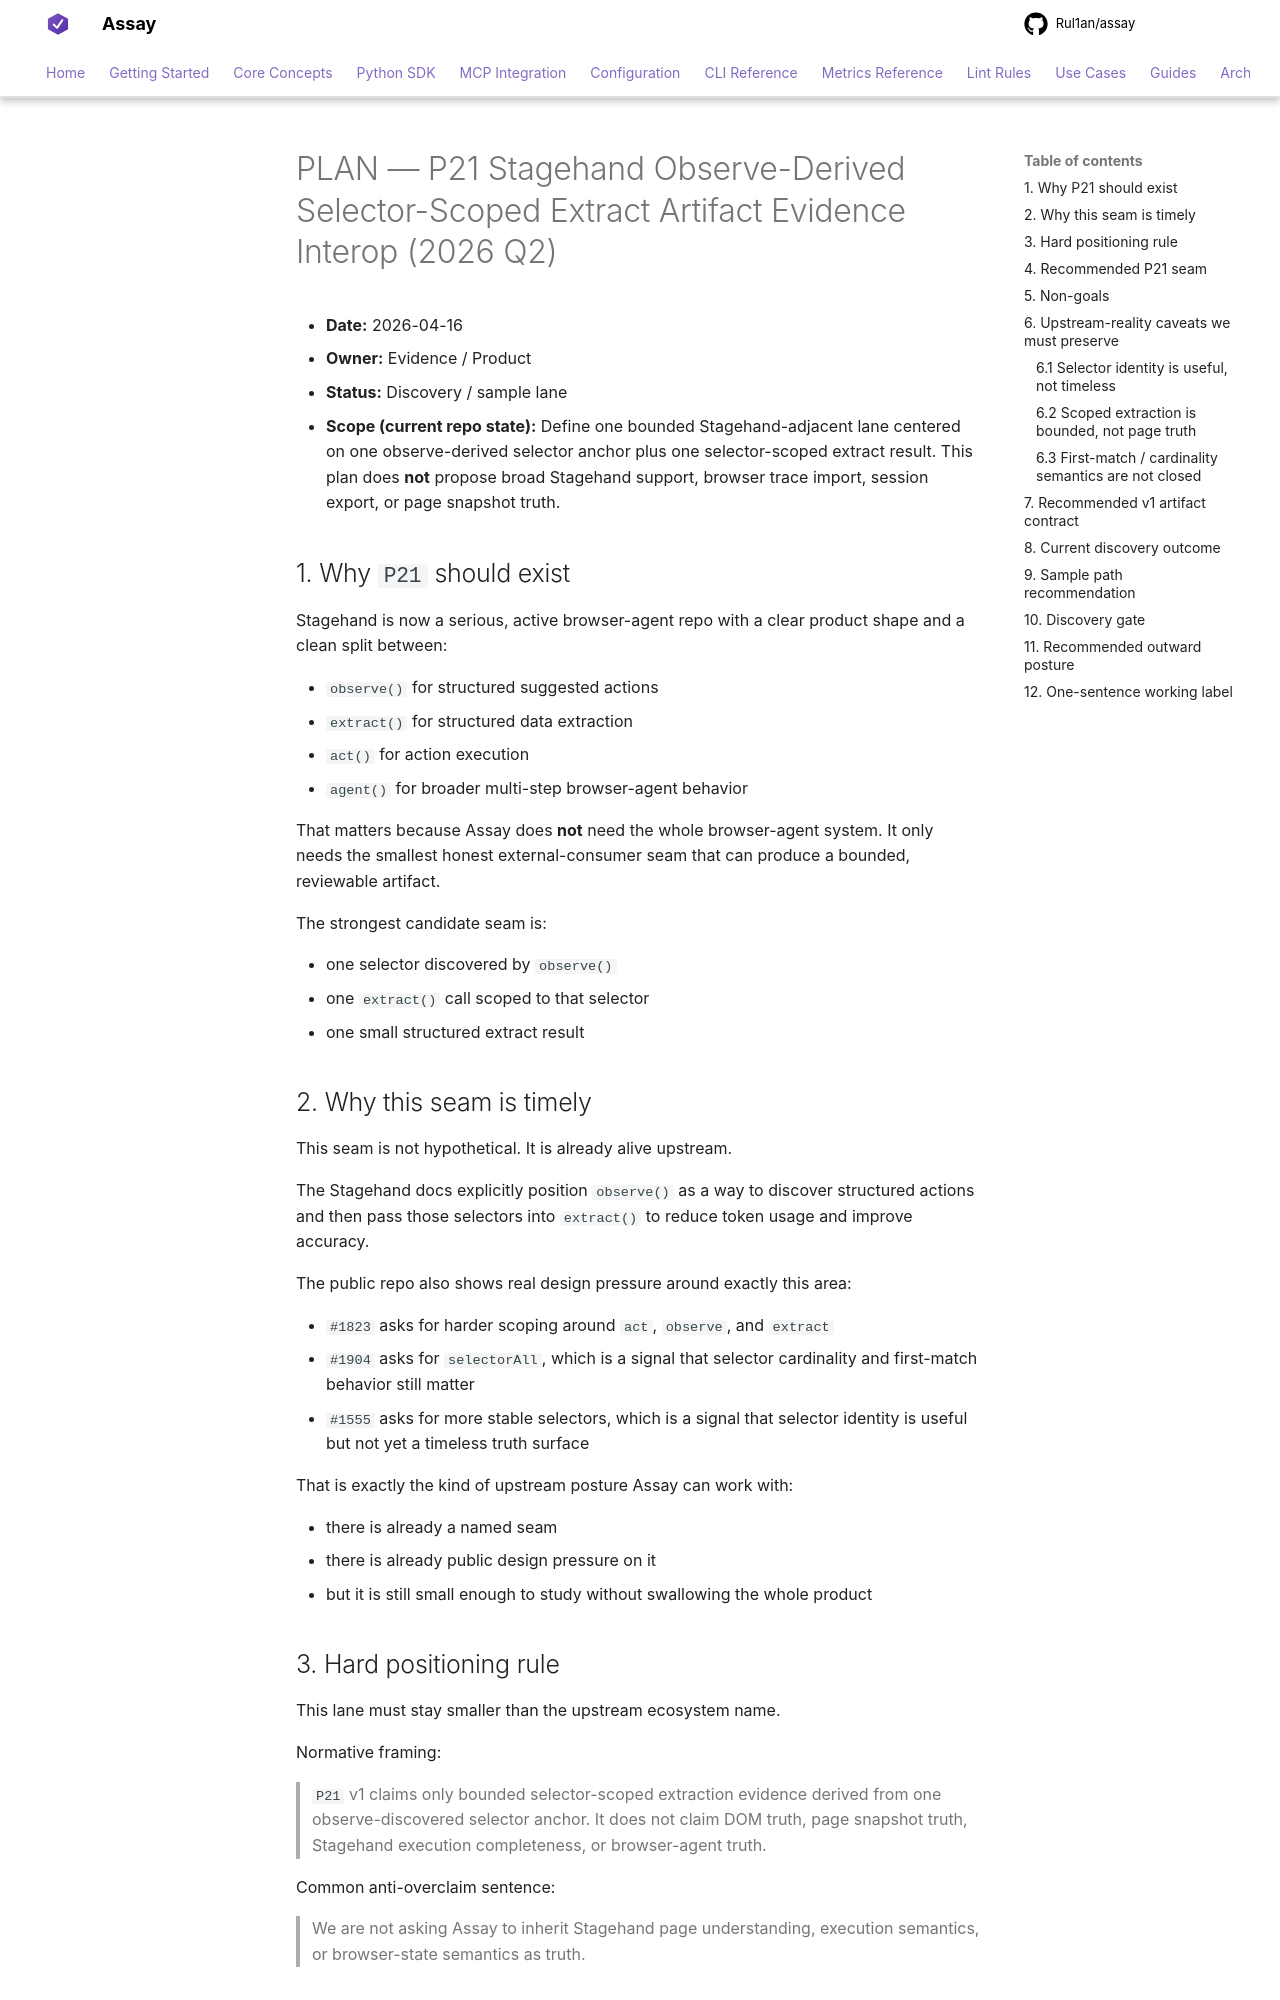

repository: Rul1an/assay · page: architecture/PLAN-P21-STAGEHAND-OBSERVE-DERIVED-SELECTOR-SCOPED-EXTRACT-ARTIFACT-EVIDENCE-2026q2/index.html · generator: mkdocs

# PLAN — P21 Stagehand Observe-Derived Selector-Scoped Extract Artifact Evidence Interop (2026 Q2)

- **Date:** 2026-04-16
- **Owner:** Evidence / Product
- **Status:** Discovery / sample lane
- **Scope (current repo state):** Define one bounded Stagehand-adjacent lane
  centered on one observe-derived selector anchor plus one selector-scoped
  extract result. This plan does **not** propose broad Stagehand support,
  browser trace import, session export, or page snapshot truth.

## 1. Why `P21` should exist

Stagehand is now a serious, active browser-agent repo with a clear product
shape and a clean split between:

- `observe()` for structured suggested actions
- `extract()` for structured data extraction
- `act()` for action execution
- `agent()` for broader multi-step browser-agent behavior

That matters because Assay does **not** need the whole browser-agent system.
It only needs the smallest honest external-consumer seam that can produce a
bounded, reviewable artifact.

The strongest candidate seam is:

- one selector discovered by `observe()`
- one `extract()` call scoped to that selector
- one small structured extract result

## 2. Why this seam is timely

This seam is not hypothetical. It is already alive upstream.

The Stagehand docs explicitly position `observe()` as a way to discover
structured actions and then pass those selectors into `extract()` to reduce
token usage and improve accuracy.

The public repo also shows real design pressure around exactly this area:

- `#1823` asks for harder scoping around `act`, `observe`, and `extract`
- `#1904` asks for `selectorAll`, which is a signal that selector cardinality
  and first-match behavior still matter
- `#1555` asks for more stable selectors, which is a signal that selector
  identity is useful but not yet a timeless truth surface

That is exactly the kind of upstream posture Assay can work with:

- there is already a named seam
- there is already public design pressure on it
- but it is still small enough to study without swallowing the whole product
